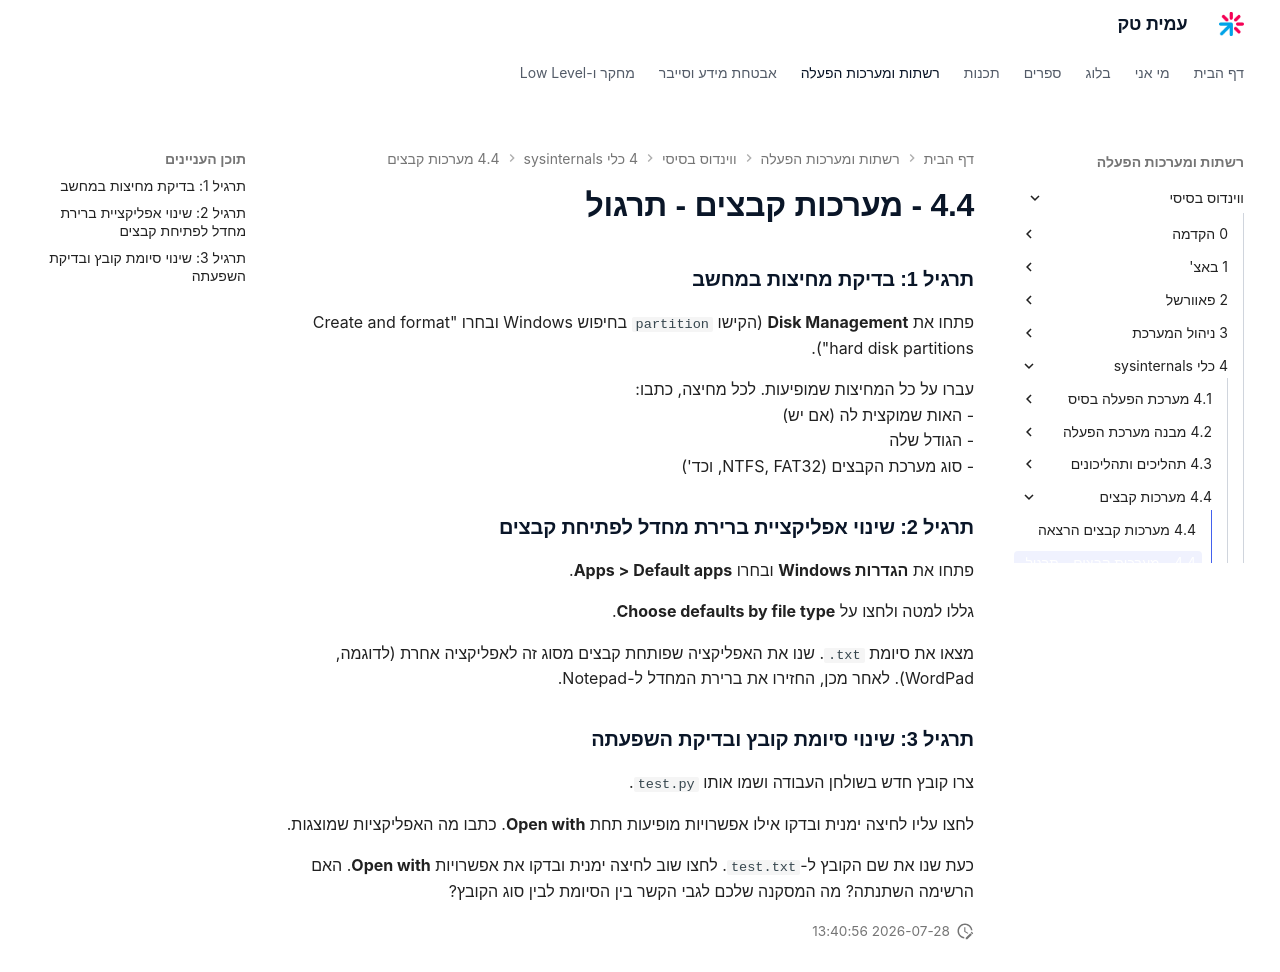

repository: AmitPinchasi/amittech · page: ווינדוס-בסיסי/4 - כלי sysinternals/4.4 - מערכות קבצים/4.4 - מערכות קבצים - תרגול/index.html · generator: mkdocs

### תרגיל 1: בדיקת מחיצות במחשב

פתחו את **Disk Management** (הקישו `partition` בחיפוש Windows ובחרו "Create and format hard disk partitions").

עברו על כל המחיצות שמופיעות. לכל מחיצה, כתבו:
- האות שמוקצית לה (אם יש)
- הגודל שלה
- סוג מערכת הקבצים (NTFS, FAT32, וכד')

### תרגיל 2: שינוי אפליקציית ברירת מחדל לפתיחת קבצים

פתחו את **הגדרות Windows** ובחרו **Apps > Default apps**.

גללו למטה ולחצו על **Choose defaults by file type**.

מצאו את סיומת `.txt`. שנו את האפליקציה שפותחת קבצים מסוג זה לאפליקציה אחרת (לדוגמה, WordPad). לאחר מכן, החזירו את ברירת המחדל ל-Notepad.

### תרגיל 3: שינוי סיומת קובץ ובדיקת השפעתה

צרו קובץ חדש בשולחן העבודה ושמו אותו `test.py`.

לחצו עליו לחיצה ימנית ובדקו אילו אפשרויות מופיעות תחת **Open with**. כתבו מה האפליקציות שמוצגות.

כעת שנו את שם הקובץ ל-`test.txt`. לחצו שוב לחיצה ימנית ובדקו את אפשרויות **Open with**. האם הרשימה השתנתה? מה המסקנה שלכם לגבי הקשר בין הסיומת לבין סוג הקובץ?
